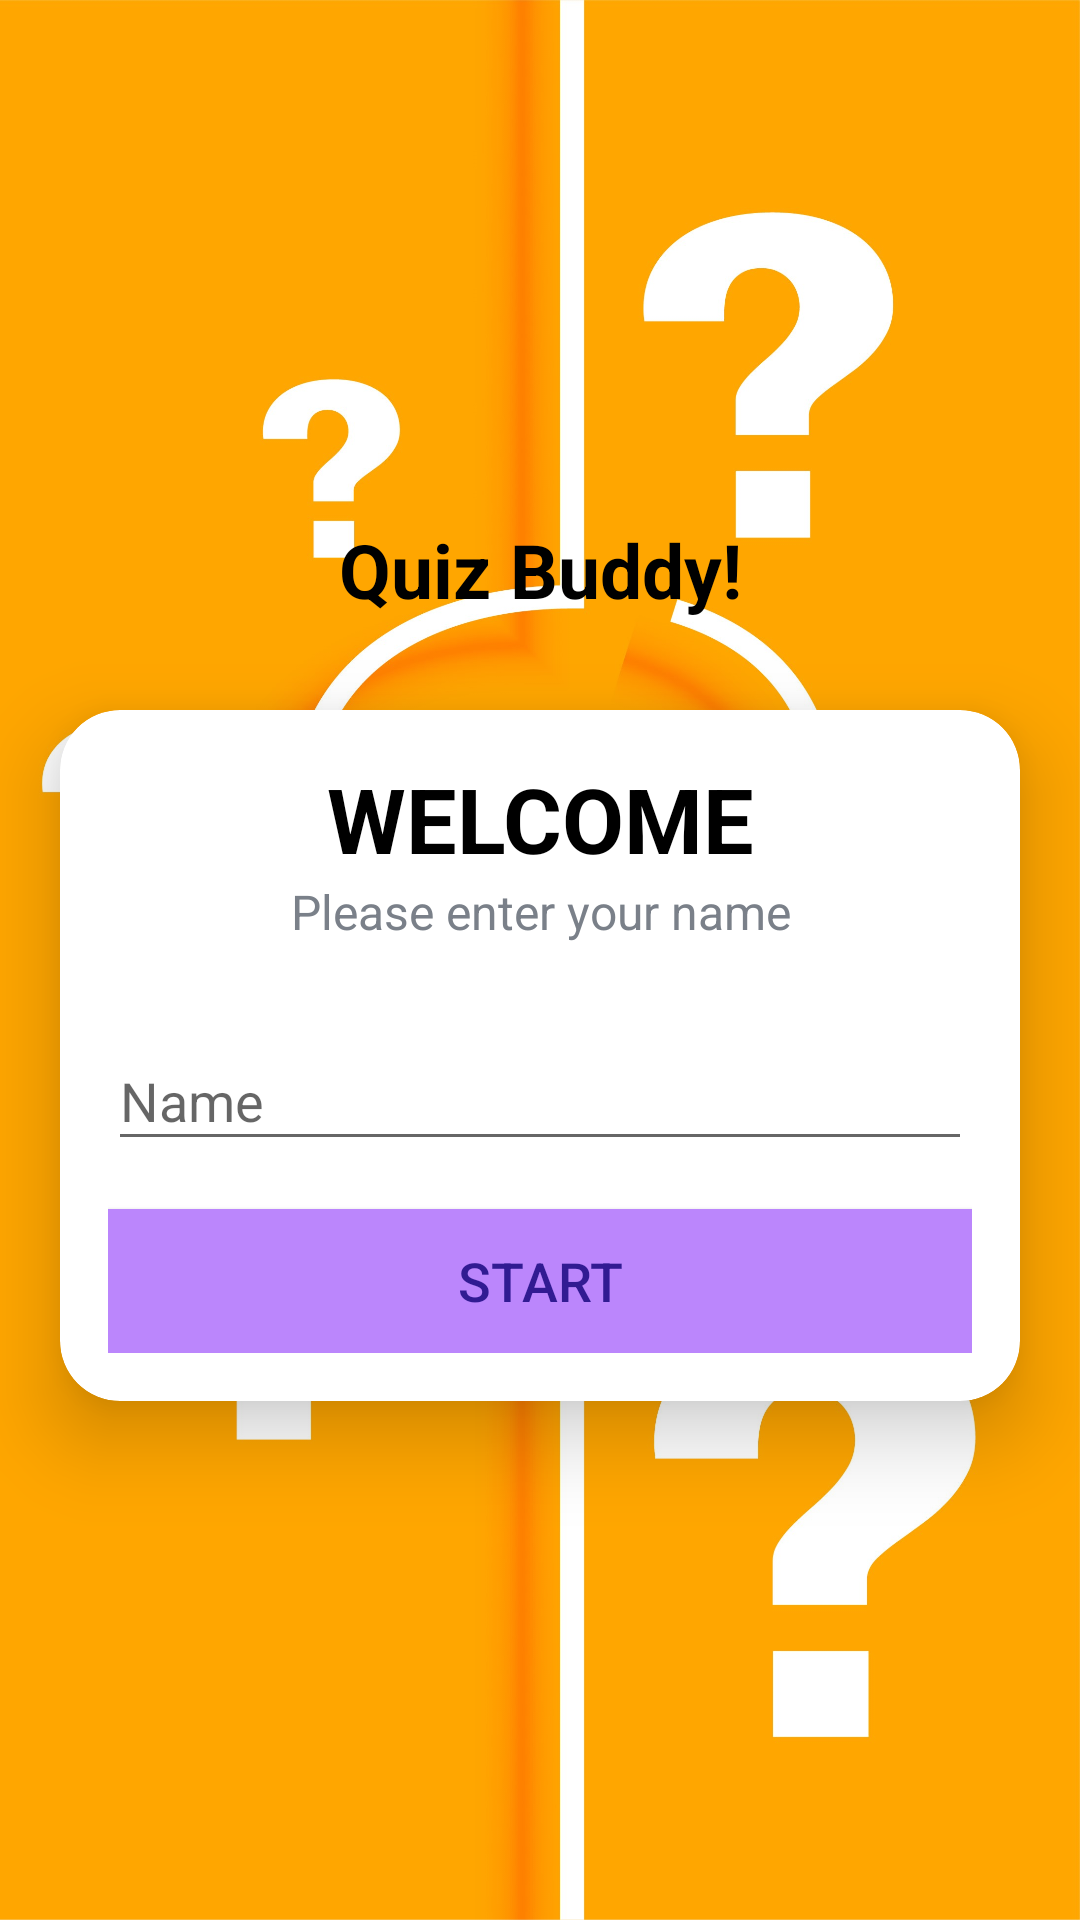

Write the Android layout XML for this screen, with the resource values it uses.
<!-- AndroidManifest.xml: activity theme NoActionBarTheme -->
<!-- res/layout/activity_main.xml -->
<?xml version="1.0" encoding="utf-8"?>
<LinearLayout xmlns:android="http://schemas.android.com/apk/res/android"
    xmlns:app="http://schemas.android.com/apk/res-auto"
    xmlns:tools="http://schemas.android.com/tools"
    android:layout_width="match_parent"
    android:layout_height="match_parent"
    android:background="@drawable/cat1797"
    android:gravity="center"
    android:orientation="vertical"
    tools:context=".MainActivity">

    <TextView

        android:id="@+id/tv_app_name"
        android:layout_width="match_parent"
        android:layout_height="wrap_content"
        android:layout_marginBottom="30dp"
        android:gravity="center"
        android:text="Quiz Buddy!"
        android:textColor="@color/black"
        android:textSize="25sp"
        android:textStyle="bold" />








    <androidx.cardview.widget.CardView
        android:layout_width="match_parent"
        android:layout_height="wrap_content"
        android:layout_marginStart="20dp"
        android:layout_marginEnd="20dp"
        android:background="@color/white"
        app:cardCornerRadius="20dp"
        app:cardElevation="16dp"


        >

        <LinearLayout
            android:layout_width="match_parent"
            android:layout_height="wrap_content"
            android:orientation="vertical"
            android:padding="16dp">

            <TextView
                android:layout_width="match_parent"
                android:layout_height="wrap_content"
                android:gravity="center"
                android:text="WELCOME"
                android:textColor="@color/black"
                android:textSize="30sp"
                android:textStyle="bold">

            </TextView>


            <TextView
                android:layout_width="match_parent"
                android:layout_height="wrap_content"
                android:gravity="center"
                android:text="Please enter your name"
                android:textColor="@color/grey"
                android:textSize="16sp" />


            <com.google.android.material.textfield.TextInputLayout
                android:layout_width="match_parent"
                android:layout_height="wrap_content"
                android:layout_marginTop="20dp"
                >

                <androidx.appcompat.widget.AppCompatEditText

                    android:id="@+id/et_name"
                    android:layout_width="match_parent"
                    android:layout_height="wrap_content"
                    android:hint="Name"
                    android:textColor="@color/known"
                    android:textColorHint="@color/grey"
                    android:textSize="18dp" />

            </com.google.android.material.textfield.TextInputLayout>




            <Button
                android:id="@+id/btn_Start"
                android:layout_width="match_parent"
                android:layout_height="wrap_content"
                android:layout_marginTop="16dp"
                android:background="@color/purple_200"
                android:text="START"
                android:textColor="#311B92"
                android:textSize="18sp">

            </Button>

        </LinearLayout>


    </androidx.cardview.widget.CardView>



</LinearLayout>
<!-- resources referenced by this layout -->
<resources>
  <color name="black">#FF000000</color>
  <color name="grey">#7A8089</color>
  <color name="known">#363A43</color>
  <color name="purple_200">#FFBB86FC</color>
  <color name="white">#FFFFFFFF</color>
  <!-- drawable cat1797: jpg bitmap (drawable, 318469 bytes) -->
  <style name="NoActionBarTheme" parent="Theme.AppCompat.Light.NoActionBar">
  
          
          <item name="colorPrimary">@color/purple_500</item>
          <item name="colorPrimaryVariant">@color/purple_700</item>
          <item name="colorOnPrimary">@color/white</item>
          
          <item name="colorSecondary">@color/teal_200</item>
          <item name="colorSecondaryVariant">@color/teal_700</item>
          <item name="colorOnSecondary">@color/black</item>
          
          <item name="android:statusBarColor">?attr/colorPrimaryVariant</item>
          
  
  
      </style>
  <color name="purple_500">#FF6200EE</color>
  <color name="purple_700">#FF3700B3</color>
  <color name="teal_200">#FF03DAC5</color>
  <color name="teal_700">#82ED88</color>
</resources>
